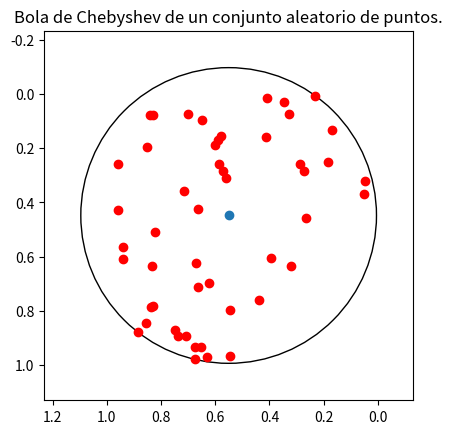

Python code for this plot:
#!/usr/bin/env python3
# -*- coding: utf-8 -*-
"""
Created on Thu Jul  9 17:51:14 2020

@author: robertotello
"""

import numpy as np
from numpy import linalg as LA
import matplotlib.pyplot as plt

def biseccion(f, cota_inferior, cota_superior, tol):
    '''
    Metodo de la biseccion para encontrar raices de la funcion f, f(x) = 0,
    en el intervalo [cota_inferior, cota_superior]. Para que el metodo inicie,
    es necesario que se cumpla la siguiente condicion:
    f(cota_inferior)*f(cota_superior) < 0
    
    Entradas
    ----------
    f : Funcion de tipo lambda
        Funcion a la que se busca una raiz en el intervalo
        [cota_inferior, cota_superior].
    cota_inferior : Numero de precision doble 
        Extremo izquierdo del intervalo.
    cota_superior : Numero de precision doble 
        Extremo derecho del intervalo.
    tol : Numero de precision doble 
        Tolerancia o precison del metodo.

    Salida
    -------
    xk : Numero de precision doble 
        raiz de la funcion f, f(xk) = 0.

    '''
    assert(f(cota_inferior)*f(cota_superior) < 0)
    
    while (cota_superior-cota_inferior > tol):
        xk = (cota_superior + cota_inferior)/2
        
        if (f(cota_inferior)*f(xk) > 0):
            cota_inferior = xk
        else:
            cota_superior = xk
    
    return xk
                
def projeccion_simplejo(y):
    '''
    Funcion que calcula la proyeccion ortogonal del vector y al simplejo unitario
    
    Parameters
    ----------
    y : Arreglo de numpy
        Vector al que se busca encontrar la proyeccion ortogonal.

    Returns
    -------
    z : Arreglo de numpy
        La proyeccion ortogonal.


    '''
    f = lambda a : np.sum(np.maximum(y-a,0)) - 1
    n = y.shape[0]
    cota_inferior = np.min(y) - 2/n
    cota_superior = np.max(y)
    lam = biseccion(f, cota_inferior, cota_superior, 1e-12)
    z = np.maximum(y-lam,0)
    
    return z

def centros_puntos(X):
    '''
    Funcion que calcula el centro y el radio de Chebyshev de un conjunto de 
    puntos en R^n

    Entrada
    ----------
    X : Arreglo de numpy, matrix
        Matriz que contiene como columnas a los k puntos, X = [x1|...|xk].

    Salidas
    -------
    c : Arreglo de numpy, vector
        El centro de Chebyshev del conjunto de puntos.
    r : Numero de precision doble
        El radio de Chebyshev del conjuto de puntos.

    '''
    m = X.shape[1]
    Q = (X.transpose()).dot(X)
    L = 2*np.max(LA.eigvalsh(Q))
    b = np.sum(np.square(X), axis=0)
    
    lam = 1/m * np.ones([m,])
    lam_vieja = np.zeros([m,])
    while (LA.norm(lam-lam_vieja,np.inf) > 1e-6):
        lam_vieja = lam
        lam = projeccion_simplejo(lam + 1/L*(-2*Q.dot(lam)+b))
        
    c = X.dot(lam)
    r = 0
    
    for i in range(m):
        r = max(r,LA.norm(c-X[:,i]))
    
    return c, r
    
N = 50
x = np.random.rand(N)
y = np.random.rand(N)
X = np.array([x,y])
c,r = centros_puntos(X)

figure, axes = plt.subplots() 
plt.xlim(1.25*r+c[0],c[0]-1.25*r)
plt.ylim(1.25*r+c[1],c[1]-1.25*r)
circulo = plt.Circle(tuple(c), r, fill = False)
axes.set_aspect(1)
axes.add_artist(circulo)
plt.scatter(x, y,color='red')
plt.scatter(c[0],c[1])
plt.title('Bola de Chebyshev de un conjunto aleatorio de puntos.')
plt.savefig('foo.pdf',bbox_inches='tight', dpi=3000)
plt.show()